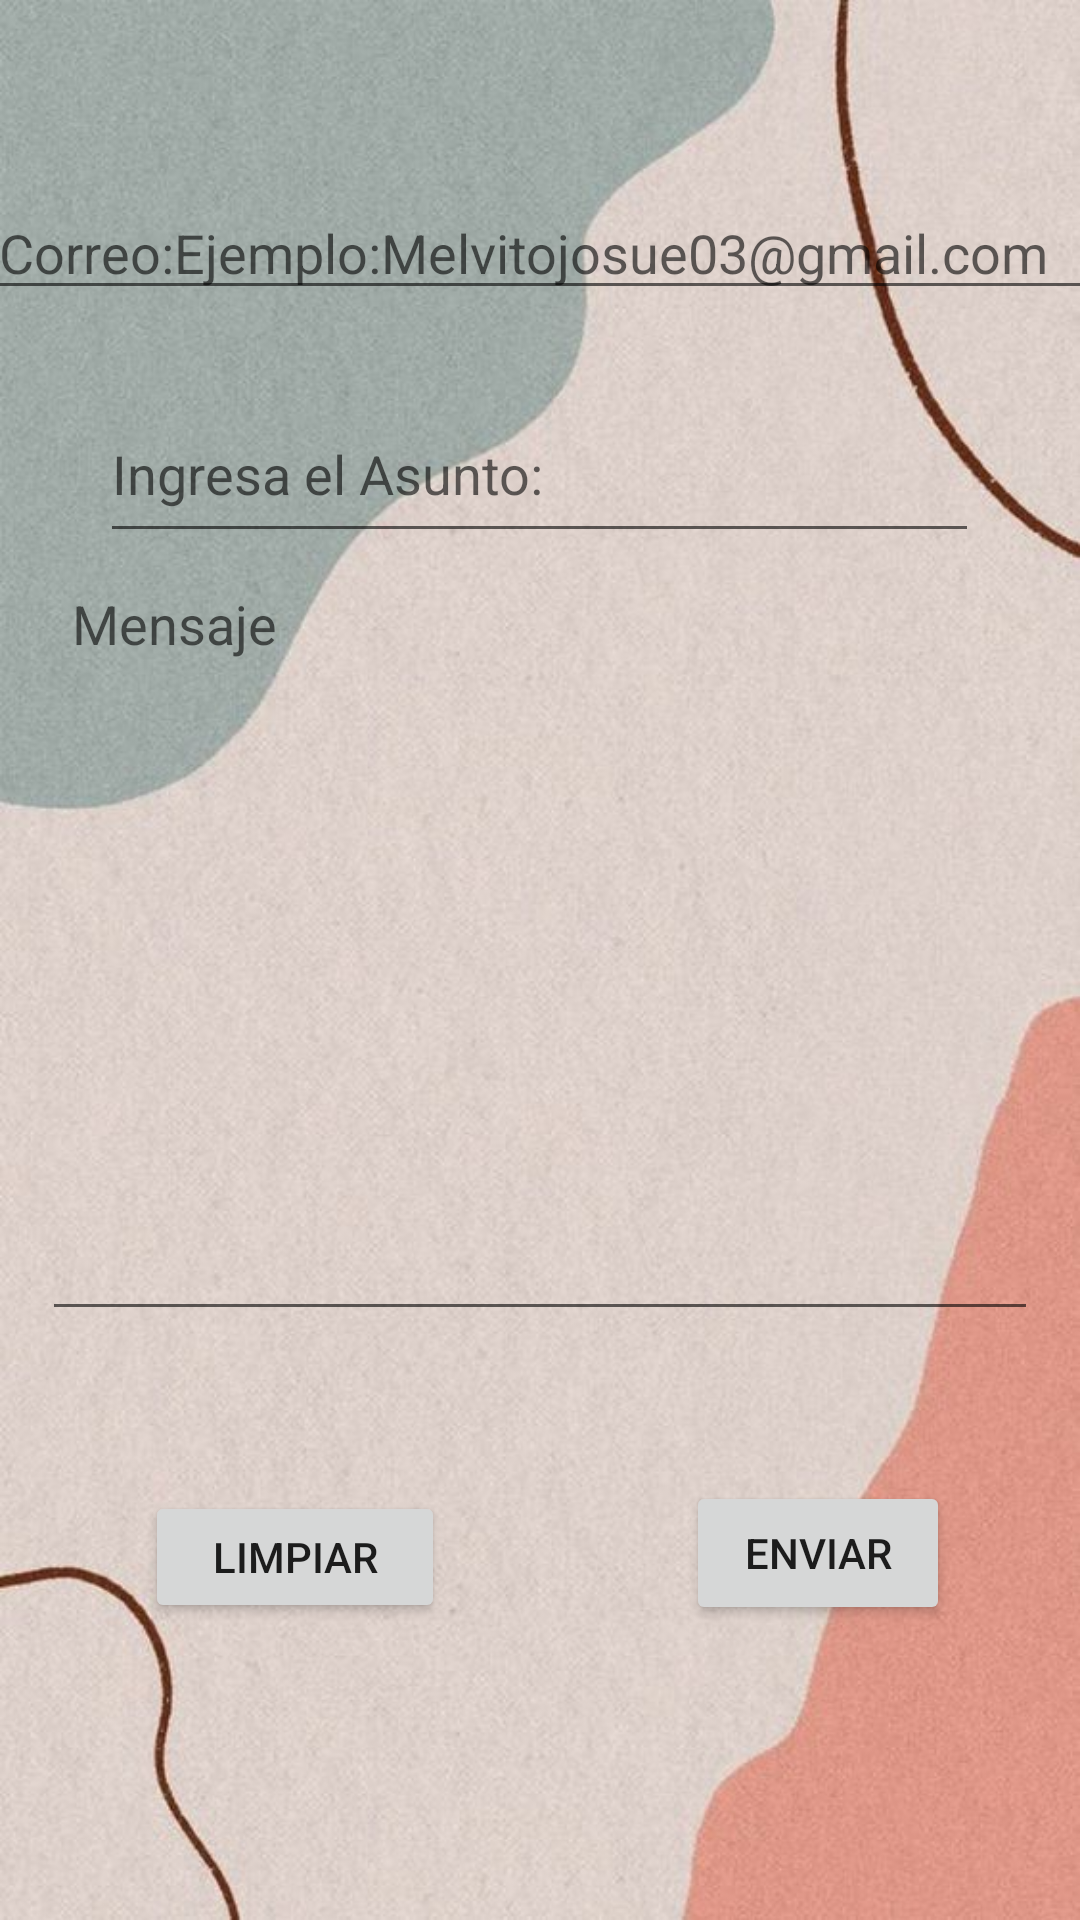

The Android layout XML behind this screen, and the referenced resources:
<!-- AndroidManifest.xml: application theme Theme.Correoelectronico -->
<!-- res/layout/activity_correo2.xml -->
<?xml version="1.0" encoding="utf-8"?>
<androidx.constraintlayout.widget.ConstraintLayout xmlns:android="http://schemas.android.com/apk/res/android"
    xmlns:app="http://schemas.android.com/apk/res-auto"
    xmlns:tools="http://schemas.android.com/tools"
    android:layout_width="match_parent"
    android:layout_height="match_parent"
    android:background="@drawable/ojo"
    tools:context=".correo2">

    <EditText
        android:id="@+id/idcorreo"
        android:layout_width="370dp"
        android:layout_height="41dp"
        android:ems="10"
        android:hint="Correo:Ejemplo:Melvitojosue03@gmail.com"
        android:inputType="textEmailAddress"
        app:layout_constraintBottom_toBottomOf="parent"
        app:layout_constraintEnd_toEndOf="parent"
        app:layout_constraintHorizontal_bias="0.497"
        app:layout_constraintStart_toStartOf="parent"
        app:layout_constraintTop_toTopOf="parent"
        app:layout_constraintVertical_bias="0.104"
        tools:ignore="TouchTargetSizeCheck" />

    <EditText
        android:id="@+id/idasunto"
        android:layout_width="293dp"
        android:layout_height="56dp"
        android:ems="10"
        android:hint="Ingresa el Asunto:"
        android:inputType="textPersonName"
        app:layout_constraintBottom_toBottomOf="parent"
        app:layout_constraintEnd_toEndOf="parent"
        app:layout_constraintHorizontal_bias="0.497"
        app:layout_constraintStart_toStartOf="parent"
        app:layout_constraintTop_toTopOf="parent"
        app:layout_constraintVertical_bias="0.22" />

    <EditText
        android:id="@+id/idmensaje"
        android:layout_width="332dp"
        android:layout_height="258dp"
        android:ems="10"
        android:hint="Mensaje"
        android:padding="10dp"
        android:gravity="top"
        android:inputType="textPersonName"
        app:layout_constraintBottom_toBottomOf="parent"
        app:layout_constraintEnd_toEndOf="parent"
        app:layout_constraintHorizontal_bias="0.497"
        app:layout_constraintStart_toStartOf="parent"
        app:layout_constraintTop_toTopOf="parent"
        app:layout_constraintVertical_bias="0.486" />

    <Button
        android:id="@+id/btnenviar"
        android:layout_width="wrap_content"
        android:layout_height="wrap_content"
        android:text="Enviar"
        app:layout_constraintBottom_toBottomOf="parent"
        app:layout_constraintEnd_toEndOf="parent"
        app:layout_constraintHorizontal_bias="0.841"
        app:layout_constraintStart_toStartOf="parent"
        app:layout_constraintTop_toTopOf="parent"
        app:layout_constraintVertical_bias="0.834" />

    <Button
        android:id="@+id/btnlimpiar"
        android:layout_width="100dp"
        android:layout_height="44dp"
        android:text="limpiar"
        app:layout_constraintBottom_toBottomOf="parent"
        app:layout_constraintEnd_toEndOf="parent"
        app:layout_constraintHorizontal_bias="0.186"
        app:layout_constraintStart_toStartOf="parent"
        app:layout_constraintTop_toTopOf="parent"
        app:layout_constraintVertical_bias="0.834" />

</androidx.constraintlayout.widget.ConstraintLayout>
<!-- resources referenced by this layout -->
<resources>
  <!-- drawable ojo: jpg bitmap (drawable, 65210 bytes) -->
  <style name="Theme.Correoelectronico" parent="Theme.MaterialComponents.DayNight.DarkActionBar">
          
          <item name="colorPrimary">@color/purple_500</item>
          <item name="colorPrimaryVariant">@color/purple_700</item>
          <item name="colorOnPrimary">@color/white</item>
          
          <item name="colorSecondary">@color/teal_200</item>
          <item name="colorSecondaryVariant">@color/teal_700</item>
          <item name="colorOnSecondary">@color/black</item>
          
          <item name="android:statusBarColor" tools:targetApi="l">?attr/colorPrimaryVariant</item>
          
      </style>
  <!-- not gathered from this repository: default colours our renderer supplied (Android Studio template values) -->
  <color name="purple_500">#FF6200EE</color>
  <color name="purple_700">#FF3700B3</color>
  <color name="teal_200">#FF03DAC5</color>
  <color name="teal_700">#FF018786</color>
  <color name="black">#FF000000</color>
  <color name="white">#FFFFFFFF</color>
</resources>
